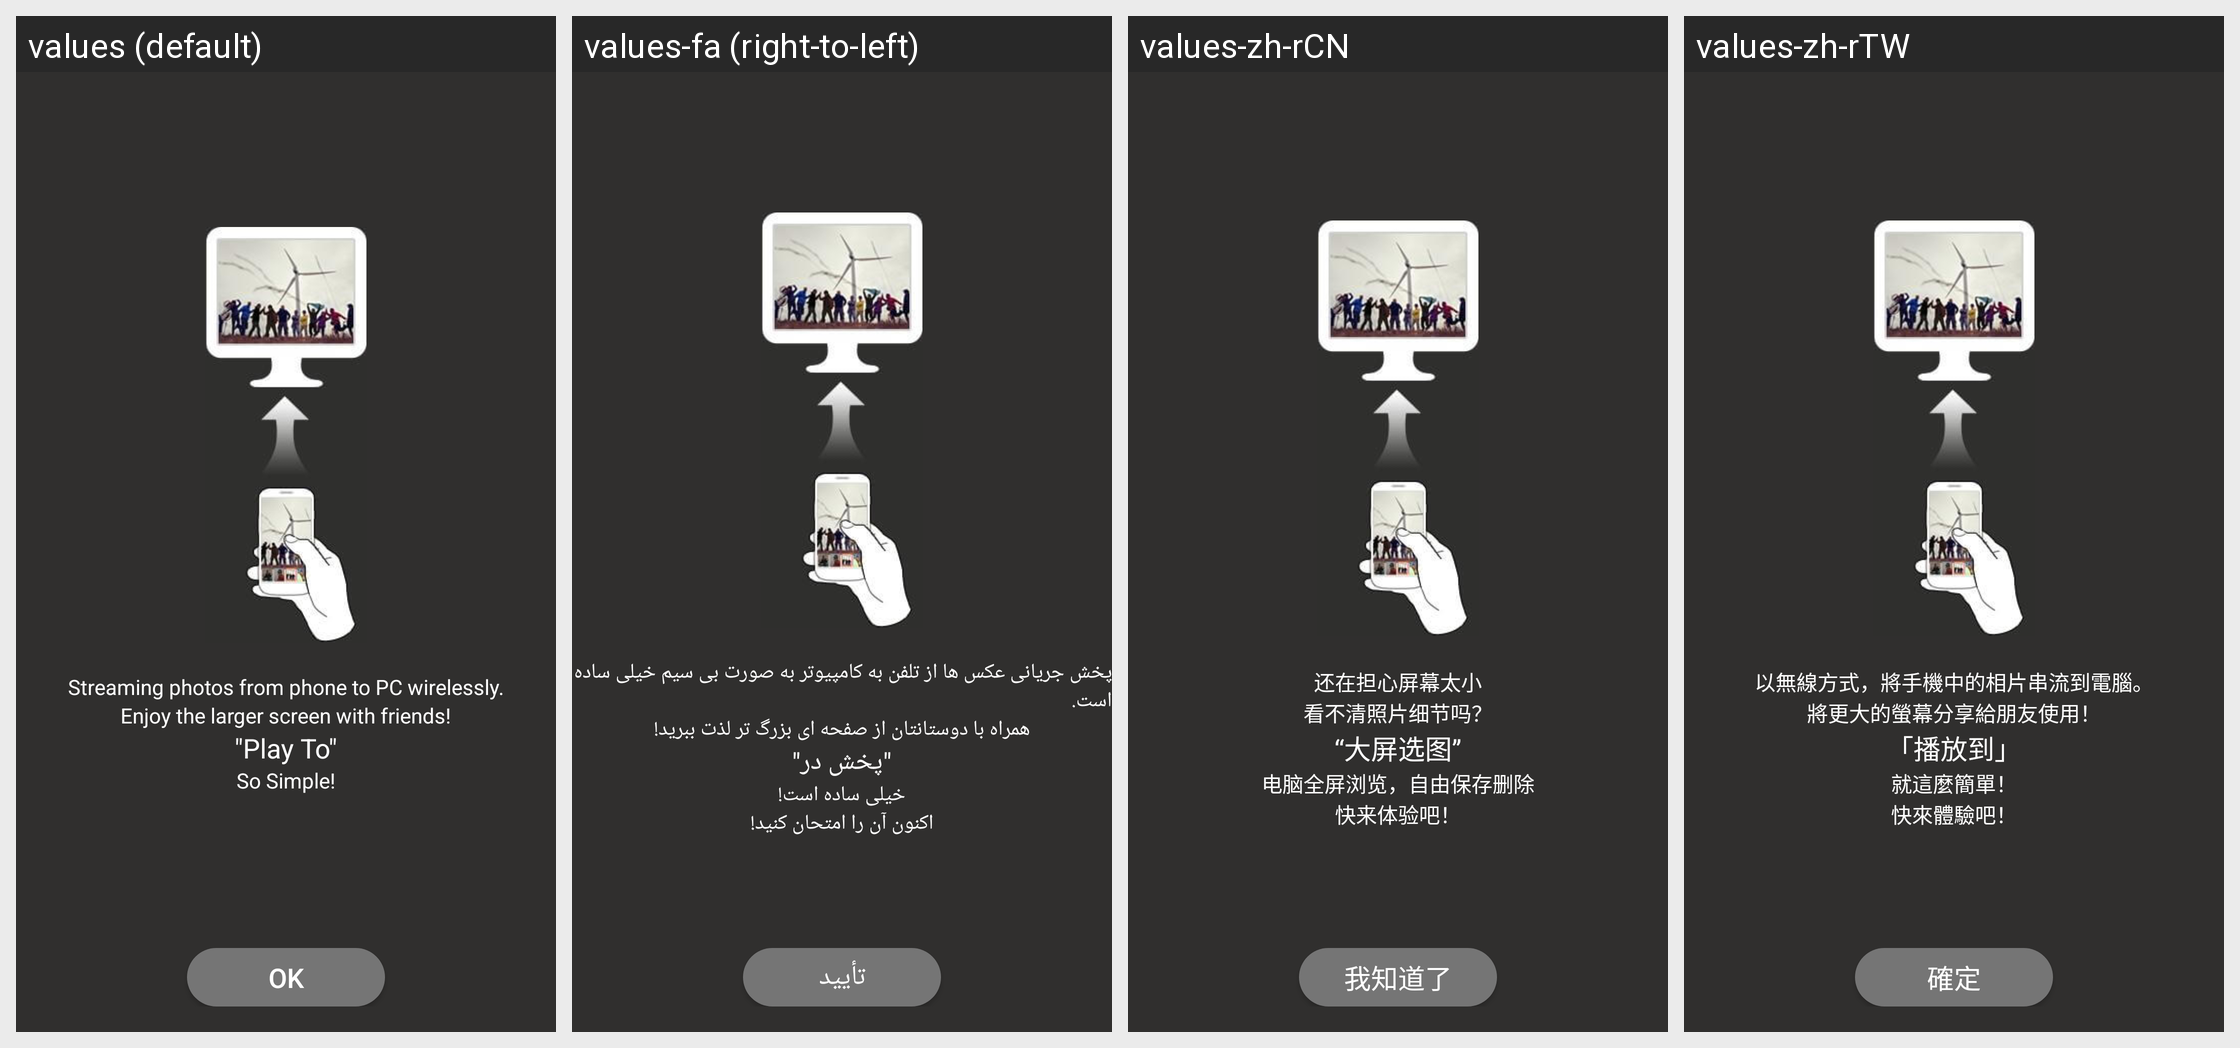

This grid shows one Android layout under several languages. Give, for every string resource on the screen, its name, the default text and each shown locale's text.
Android screen res/layout/pc_playto_guide_mask.xml rendered under 4 locales, left to right: values (default), values-fa (right-to-left), values-zh-rCN, values-zh-rTW. Device: Nexus 5 (rendered at 1080×1920; each locale shown at half size, 540×960, under a caption strip naming it); theme Theme.MaterialComponents.DayNight.NoActionBar.
Other locales in the repository, not shown: values-ar, values-bg, values-bn, values-cs, values-de, values-el, values-es, values-et, values-fi, values-fr, values-hi, values-hr, values-hu, values-in, values-it, values-iw, values-ja, values-ko, values-lt, values-lv, values-ms, values-pl, values-pt-rBR, values-pt-rPT, values-ro, values-ru, values-sk, values-sl, values-sr, values-th, values-tr, values-uk, values-vi, values-zh-rHK.
Strings drawn on this screen, with the default value and each locale's value (text and hints the layout hard-codes, and strings that could not be matched under every locale, appear in the picture but are not listed):

pc_known_ok
  values: OK
  values-fa: تأیید
  values-zh-rCN: 我知道了
  values-zh-rTW: 確定

pc_playto_guide_msg1
  values: Streaming photos from phone to PC wirelessly.
  values-fa: پخش جریانی عکس ها از تلفن به کامپیوتر به صورت بی سیم خیلی ساده است.
  values-zh-rCN: 还在担心屏幕太小
  values-zh-rTW: 以無線方式，將手機中的相片串流到電腦。

pc_playto_guide_msg2
  values: Enjoy the larger screen with friends!
  values-fa: همراه با دوستانتان از صفحه ای بزرگ تر لذت ببرید!
  values-zh-rCN: 看不清照片细节吗？
  values-zh-rTW: 將更大的螢幕分享給朋友使用！

pc_playto_guide_msg3
  values: "Play To"
  values-fa: "پخش در"
  values-zh-rCN: “大屏选图”
  values-zh-rTW: 「播放到」

pc_playto_guide_msg4
  values: So Simple!
  values-fa: خیلی ساده است!
  values-zh-rCN: 电脑全屏浏览，自由保存删除
  values-zh-rTW: 就這麼簡單！
